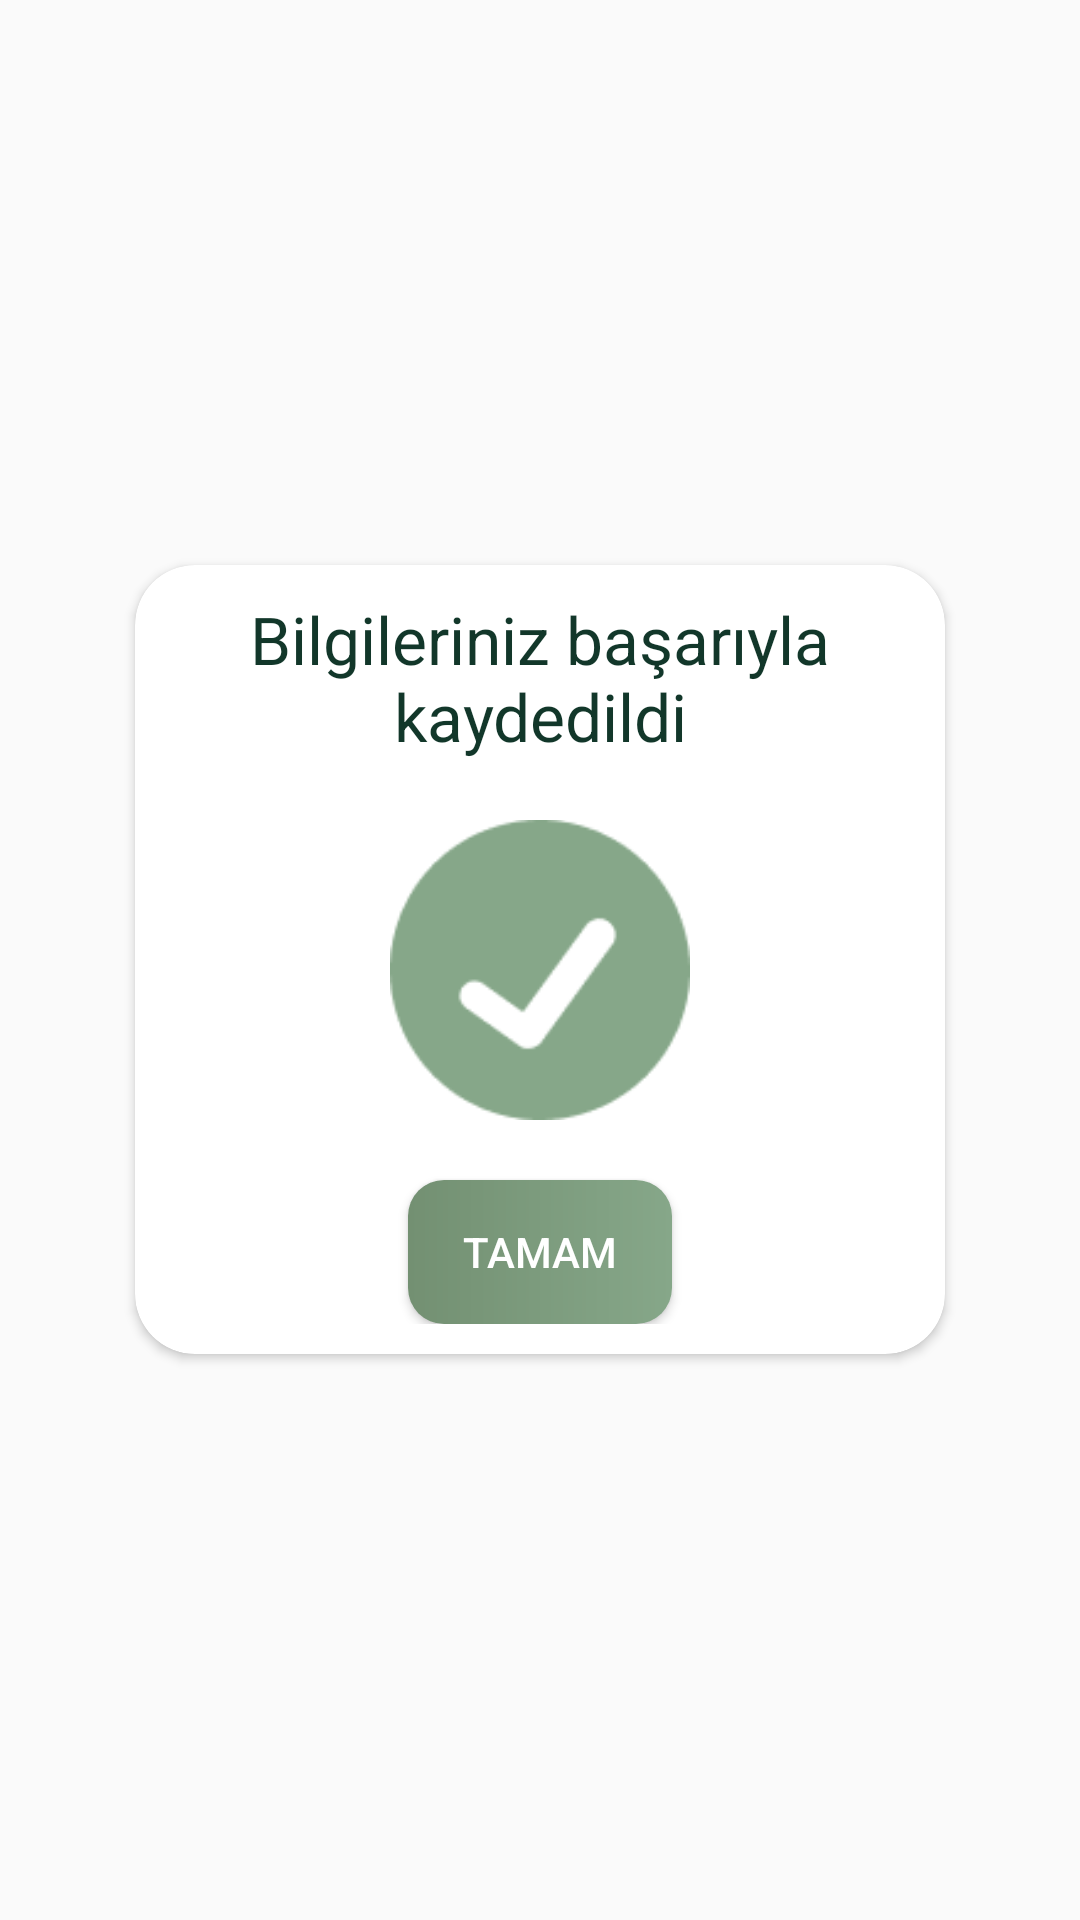

Android layout source for this screen:
<!-- AndroidManifest.xml: application theme Theme.Greenify -->
<!-- res/layout/custom_dialog.xml -->
<?xml version="1.0" encoding="utf-8"?>
<LinearLayout xmlns:android="http://schemas.android.com/apk/res/android"
    android:layout_width="match_parent"
    android:layout_height="wrap_content"
    xmlns:app="http://schemas.android.com/apk/res-auto"
    android:gravity="center"
    android:orientation="vertical"
    android:layout_gravity="center">

    <androidx.cardview.widget.CardView
        android:layout_width="wrap_content"
        android:layout_height="wrap_content"
        app:cardCornerRadius="20dp">

        <LinearLayout
            android:layout_width="250dp"
            android:layout_height="wrap_content"
            android:orientation="vertical"
            android:gravity="center"
            android:layout_margin="10dp">
            <TextView
                android:layout_width="wrap_content"
                android:layout_height="wrap_content"
                android:textSize="22dp"
                android:textColor="@color/text"
                android:text="Bilgileriniz başarıyla kaydedildi"
                android:textStyle=""
                android:gravity="center"/>

            <ImageView
                android:layout_width="100dp"
                android:layout_height="100dp"
                android:layout_margin="20dp"
                android:src="@drawable/check"/>

            <androidx.appcompat.widget.AppCompatButton
                android:id="@+id/dialogButton"
                android:layout_width="wrap_content"
                android:layout_height="wrap_content"
                android:background="@drawable/custom_button_app"
                android:textColor="@color/white"
                android:text="Tamam"/>
        </LinearLayout>

    </androidx.cardview.widget.CardView>



</LinearLayout>
<!-- resources referenced by this layout -->
<resources>
  <color name="text">#12372A</color>
  <color name="white">#FFFFFFFF</color>
  <!-- drawable check: png bitmap (drawable, 3025 bytes) -->
  <!-- drawable custom_button_app (drawable) -->
  <?xml version="1.0" encoding="utf-8"?>
  <shape xmlns:android="http://schemas.android.com/apk/res/android">
  
      <gradient android:startColor="#739072"
          android:endColor="#86A789"
          android:type="linear"/>
  
      <corners android:radius="12dp"/>
  
  
  </shape>
  <style name="Theme.Greenify" parent="Base.Theme.Greenify" />
  <style name="Base.Theme.Greenify" parent="Theme.AppCompat.Light.NoActionBar">
          <item name="android:windowIsTranslucent">true</item>
          
          
      </style>
</resources>
